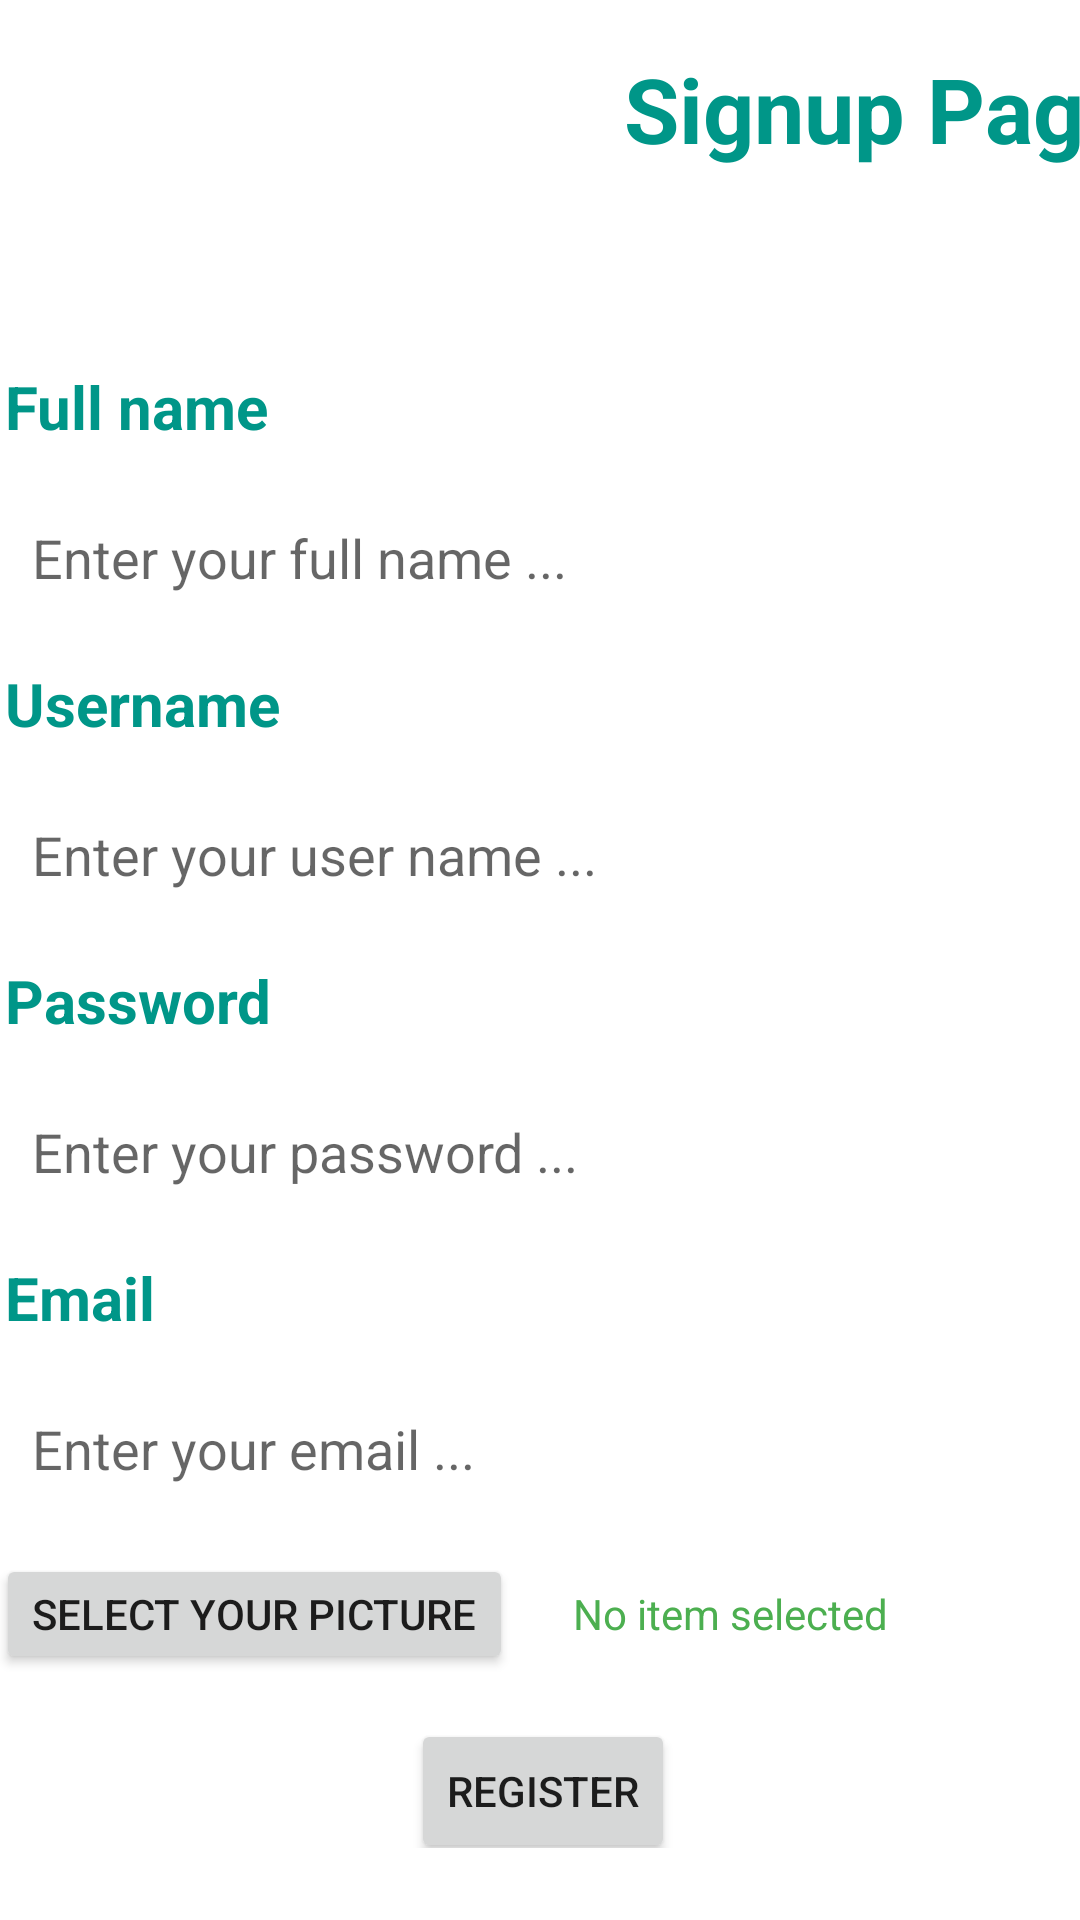

Write the Android layout XML for this screen, with the resource values it uses.
<!-- AndroidManifest.xml: application theme Theme.MaterialComponents.DayNight.NoActionBar -->
<!-- res/layout/activity_signup.xml -->
<?xml version="1.0" encoding="utf-8"?>
<androidx.core.widget.NestedScrollView xmlns:android="http://schemas.android.com/apk/res/android"
    xmlns:app="http://schemas.android.com/apk/res-auto"
    xmlns:tools="http://schemas.android.com/tools"
    android:layout_width="match_parent"
    android:background="@android:color/white"
    android:layout_height="match_parent"
    tools:context=".SignupActivity">

    <androidx.constraintlayout.widget.ConstraintLayout
        android:layout_width="match_parent"
        android:layout_height="wrap_content"
        android:layout_marginBottom="165dp"
        >

        <ImageView
            android:id="@+id/imageView"
            android:layout_width="355dp"
            android:layout_height="122dp"
            android:layout_marginEnd="152dp"
            android:src="@drawable/top_background"
            app:layout_constraintBottom_toTopOf="@+id/linearLayout"
            app:layout_constraintEnd_toEndOf="parent"
            app:layout_constraintTop_toTopOf="parent"
            app:layout_constraintVertical_bias="0.441" />

        <TextView
            android:id="@+id/siuze"
            android:layout_width="wrap_content"
            android:layout_height="wrap_content"
            android:layout_marginStart="208dp"
            android:layout_marginTop="16dp"
            android:text="Signup Page"
            android:textColor="@color/lavender"
            android:textSize="30sp"
            android:textStyle="bold"
            app:layout_constraintStart_toStartOf="parent"
            app:layout_constraintTop_toTopOf="parent" />

        <LinearLayout
            android:id="@+id/linearLayout"
            android:layout_width="365dp"
            android:layout_height="wrap_content"
            android:layout_marginBottom="20dp"
            android:orientation="vertical"
            app:layout_constraintBottom_toBottomOf="parent"
            app:layout_constraintEnd_toEndOf="parent"
            app:layout_constraintHorizontal_bias="0.363"
            app:layout_constraintStart_toStartOf="parent">

            <TextView
                android:id="@+id/cxzczdas"
                android:layout_width="wrap_content"
                android:layout_height="wrap_content"
                android:layout_marginLeft="3dp"
                android:layout_marginTop="0dp"
                android:text="Full name"
                android:textColor="@color/lavender"
                android:textSize="20sp"
                android:textStyle="bold" />

            <EditText
                android:id="@+id/edtName"
                android:layout_width="match_parent"
                android:layout_height="50dp"
                android:layout_marginTop="12dp"
                android:background="@drawable/edittext_background"
                android:ems="10"
                android:hint="Enter your full name ..."
                android:inputType="text"
                android:padding="12dp"
                android:textColor="#707070" />

            <TextView
                android:id="@+id/textView2"
                android:layout_width="wrap_content"
                android:layout_height="wrap_content"
                android:layout_marginLeft="3dp"
                android:layout_marginTop="10dp"
                android:text="Username"
                android:textColor="@color/lavender"
                android:textSize="20sp"
                android:textStyle="bold" />

            <EditText
                android:id="@+id/edtUsername"
                android:layout_width="match_parent"
                android:layout_height="50dp"
                android:layout_marginTop="12dp"
                android:background="@drawable/edittext_background"
                android:ems="10"
                android:hint="Enter your user name ..."
                android:inputType="text"
                android:padding="12dp"
                android:textColor="#707070" />

            <TextView
                android:id="@+id/txtViewPass"
                android:layout_width="wrap_content"
                android:layout_height="wrap_content"
                android:layout_marginLeft="3dp"
                android:layout_marginTop="10dp"
                android:text="Password"
                android:textColor="@color/lavender"
                android:textSize="20sp"
                android:textStyle="bold" />

            <EditText
                android:id="@+id/edtPassword"
                android:layout_width="match_parent"
                android:layout_height="50dp"
                android:layout_marginTop="12dp"
                android:background="@drawable/edittext_background"
                android:ems="10"
                android:hint="Enter your password ..."
                android:inputType="textPassword"
                android:padding="12dp"
                android:textColor="#707070" />


            <TextView
                android:id="@+id/dsacxz"
                android:layout_width="wrap_content"
                android:layout_height="wrap_content"
                android:layout_marginLeft="3dp"
                android:layout_marginTop="10dp"
                android:text="Email"
                android:textColor="@color/lavender"
                android:textSize="20sp"
                android:textStyle="bold" />

            <EditText
                android:id="@+id/edtEmail"
                android:layout_width="match_parent"
                android:layout_height="50dp"
                android:layout_marginTop="12dp"
                android:background="@drawable/edittext_background"
                android:ems="10"
                android:hint="Enter your email ..."
                android:inputType="text"
                android:padding="12dp"
                android:textColor="#707070" />

            <LinearLayout
                android:layout_width="match_parent"
                android:layout_height="wrap_content"
                android:layout_marginTop="10dp"
                android:orientation="horizontal">

                

                <androidx.appcompat.widget.AppCompatButton
                    android:id="@+id/button_select_file"
                    android:layout_width="wrap_content"
                    android:gravity="center"
                    android:textAlignment="center"
                    android:layout_height="40dp"
                    android:text="Select your picture" />

                <TextView
                    android:id="@+id/text_file_name"
                    android:layout_width="wrap_content"
                    android:layout_height="wrap_content"
                    android:textColor="@color/green"
                    android:layout_marginLeft="20dp"
                    android:text="No item selected" />
            </LinearLayout>
            <LinearLayout
                android:layout_width="match_parent"
                android:layout_height="wrap_content"
                android:gravity="center"
                android:orientation="horizontal">
                <androidx.appcompat.widget.AppCompatButton
                    android:layout_marginTop="10dp"
                    android:id="@+id/btnRegister"
                    android:layout_width="wrap_content"
                    android:text="Register"
                    android:layout_height="wrap_content"/>

            </LinearLayout>

        </LinearLayout>
    </androidx.constraintlayout.widget.ConstraintLayout>

</androidx.core.widget.NestedScrollView>
<!-- resources referenced by this layout -->
<resources>
  <color name="green">#4CAF50</color>
  <color name="lavender">#009688</color>
</resources>
